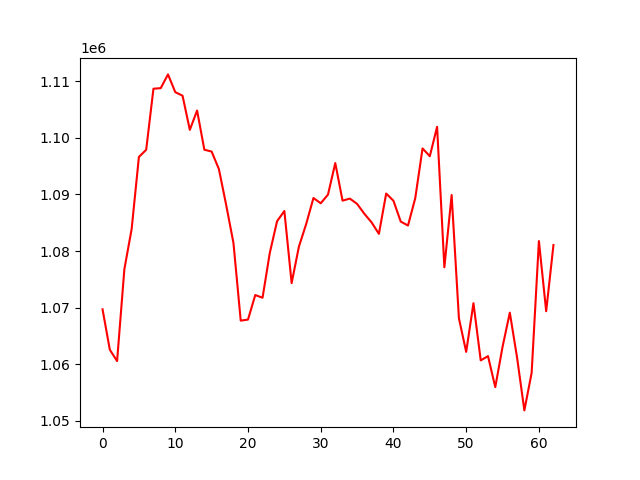

Source data for this figure (header and first rows):
, 0
0, 1069716
1, 1062586
2, 1060576
3, 1076798
4, 1083890
5, 1096630
6, 1097889
7, 1108678
8, 1108776
9, 1111205
10, 1108067
11, 1107443
12, 1101409
13, 1104824
14, 1097904
15, 1097581
16, 1094473
17, 1088141
18, 1081438
19, 1067720
20, 1067908
21, 1072242
22, 1071763
23, 1079706
24, 1085287
25, 1087079
26, 1074349
27, 1080786
28, 1084781
29, 1089377
30, 1088443
31, 1089979
32, 1095551
33, 1088907
34, 1089274
35, 1088337
36, 1086589
37, 1085059
38, 1083045
39, 1090164
40, 1088891
41, 1085214
42, 1084512
43, 1089367
44, 1098127
45, 1096756
46, 1101954
47, 1077135
48, 1089908
49, 1068143
50, 1062195
51, 1070802
52, 1060697
53, 1061452
54, 1055970
55, 1063084
56, 1069133
57, 1061166
58, 1051866
59, 1058502
... 3 more rows
